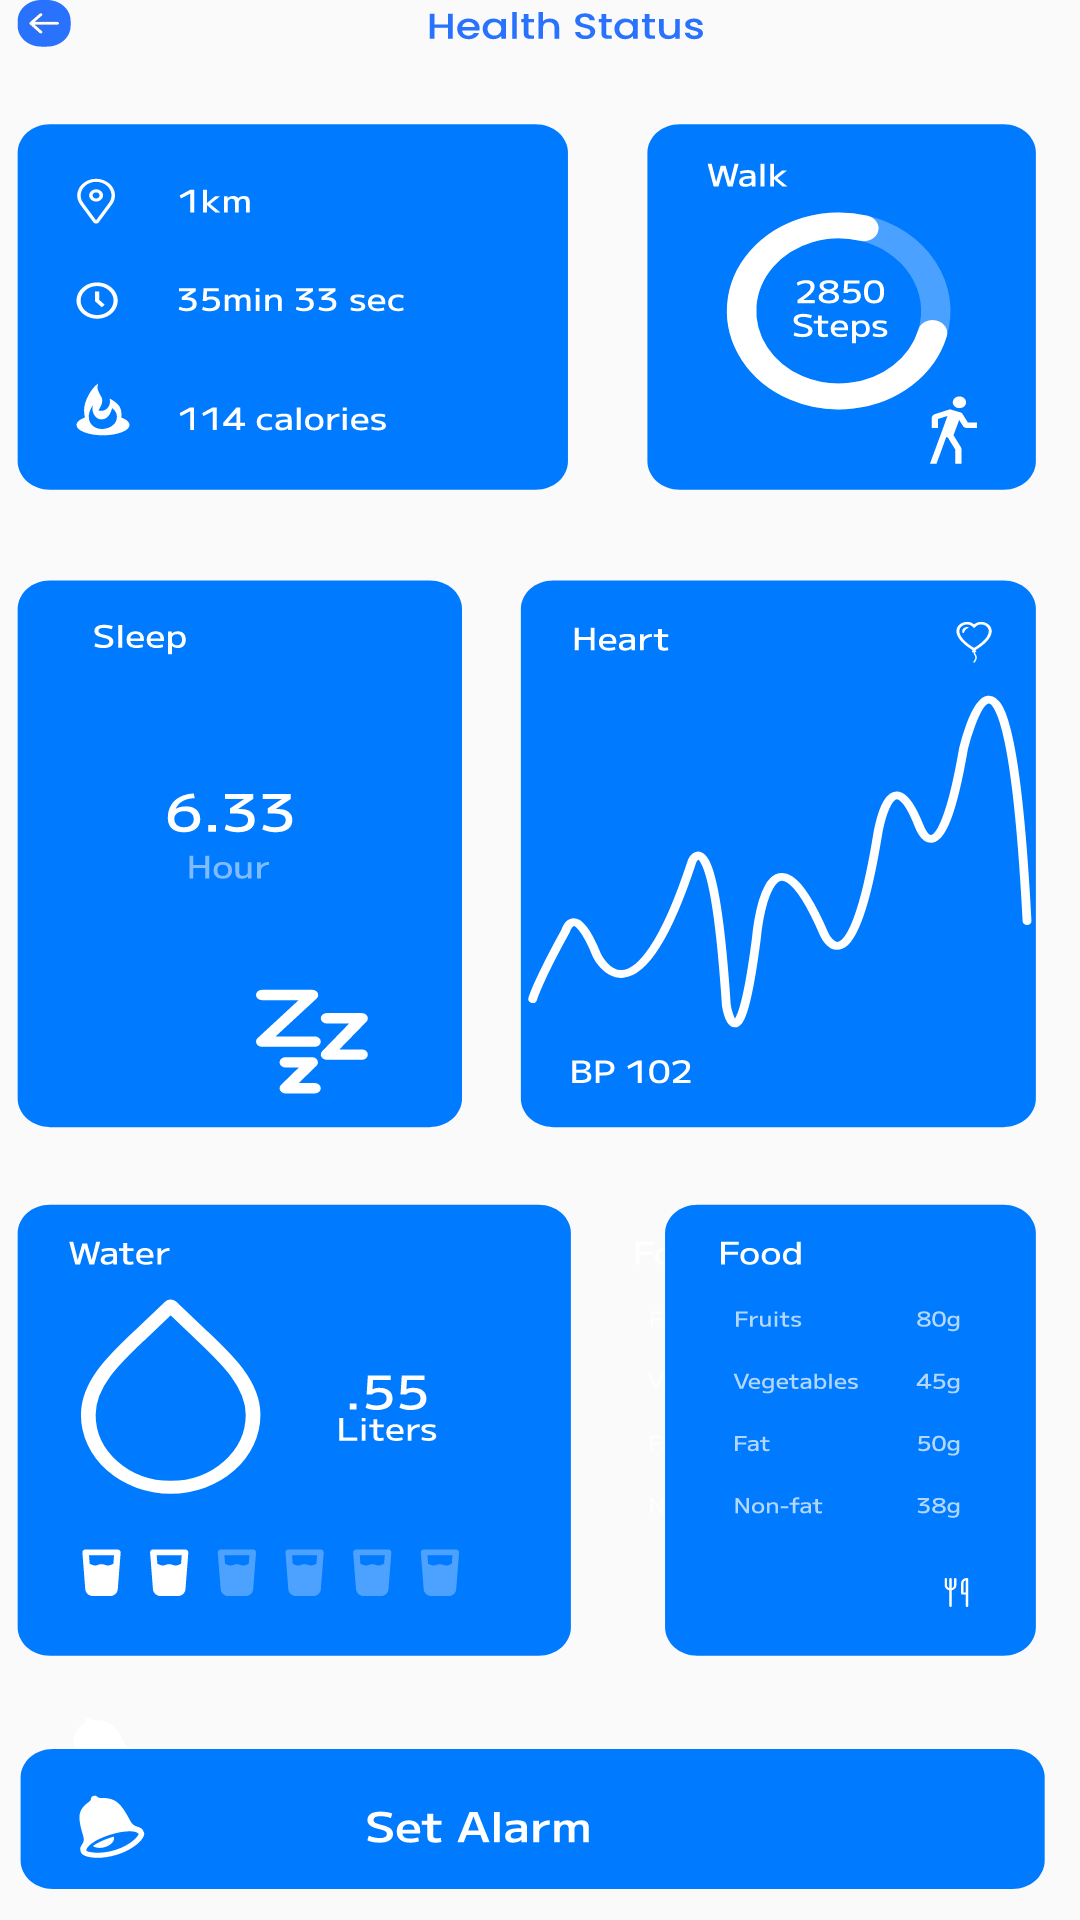

Produce the Android XML layout that renders to this screen, including the resource entries it uses.
<!-- AndroidManifest.xml: application theme AppTheme -->
<!-- res/layout/activity_stats.xml -->
<?xml version="1.0" encoding="utf-8"?>
<androidx.constraintlayout.widget.ConstraintLayout xmlns:android="http://schemas.android.com/apk/res/android"
    xmlns:app="http://schemas.android.com/apk/res-auto"
    xmlns:tools="http://schemas.android.com/tools"
    android:layout_width="match_parent"
    android:layout_height="match_parent"
    android:layout_margin="10dp"
    android:background="@drawable/stats"
    tools:context=".ui.StatsActivity">




</androidx.constraintlayout.widget.ConstraintLayout>
<!-- resources referenced by this layout -->
<resources>
  <!-- drawable stats: vector/xml drawable (drawable, 94855 chars, omitted) -->
  <style name="AppTheme" parent="Theme.AppCompat.Light.NoActionBar">
          
          <item name="colorPrimary">@color/colorPrimary</item>
          <item name="colorPrimaryDark">@color/colorPrimaryDark</item>
          <item name="colorAccent">@color/colorAccent</item>
  
          <item name="android:statusBarColor">#fff</item>
          <item name="android:windowLightStatusBar">true</item>
  
          <item name="android:navigationBarColor">#E4E4E4</item>
  
          <item name="actionBarStyle">@style/MyActionBar</item>
  
      </style>
  <color name="colorPrimary">#636051</color>
  <color name="colorPrimaryDark">#151515</color>
  <color name="colorAccent">#a16606</color>
  <style name="MyActionBar" parent="@style/Widget.AppCompat.ActionBar.Solid">
          <item name="titleTextStyle">@style/MyTitleTextStyle</item>
      </style>
  <style name="MyTitleTextStyle" parent="@style/TextAppearance.AppCompat.Widget.ActionBar.Title">
          <item name="android:textColor">#000</item>
      </style>
  <style name="TextAppearance.AppCompat.Widget.ActionBar.Title" parent="@android:style/TextAppearance">
          <item name="android:textSize">30dp</item>
          <item name="android:textColor">#000</item>
          <item name="android:fontFamily">serif-monospace</item>
      </style>
</resources>
